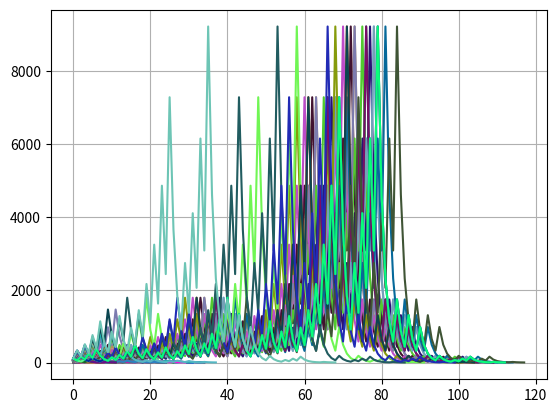

The script that saved this image:
import matplotlib.pyplot as plt
import random


def color_generator():
    colors_tag = [0, 1, 2, 3, 4, 5, 6, 7, 8, 9, 'A', 'B', 'C', 'D', 'F']
    color = '#'
    while True:
        color += str(random.choice(colors_tag))
        if len(color) == 7:
            break
    return color


def graph_add(x, y, color):
    plt.plot(x, y, c=color)
    plt.grid()
    plt.savefig('graph.png')


def collatz_hypothesis(x):
    iterations = []
    iteration_val = 0
    x_val = []
    while True:
        x_val.append(x)
        if x % 2 == 0:
            x /= 2
        else:
            x = x * 3 + 1
        iterations.append(iteration_val)
        iteration_val += 1
        if x == 1:
            break

    graph_add(iterations, x_val, color_generator())


def main():

    quantity = 111

    for i in range(quantity):
        collatz_hypothesis(i+1)


if __name__ == "__main__":
    main()
